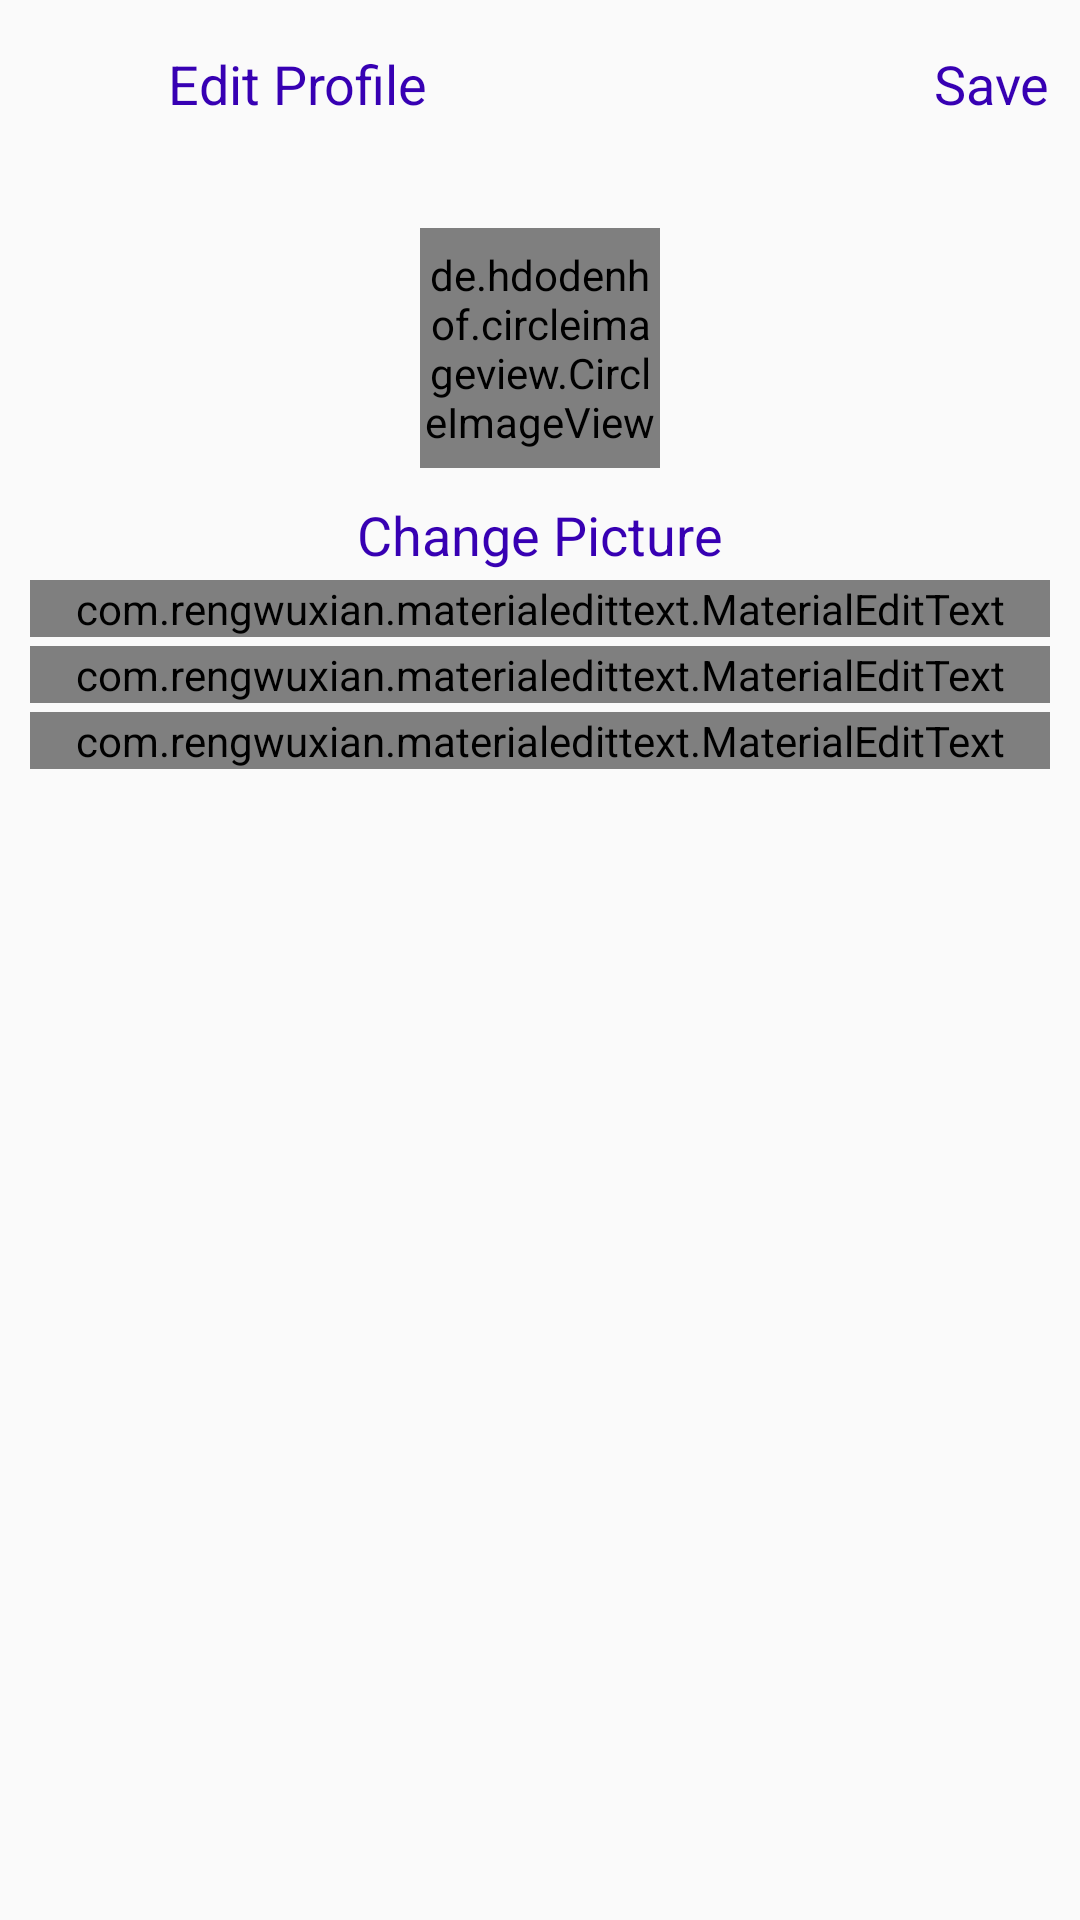

This screen was rendered from an Android layout file. Write that file and the resources it references.
<!-- AndroidManifest.xml: application theme Theme.InstagramClone -->
<!-- res/layout/activity_edit_profile.xml -->
<?xml version="1.0" encoding="utf-8"?>
<LinearLayout xmlns:android="http://schemas.android.com/apk/res/android"
    xmlns:app="http://schemas.android.com/apk/res-auto"
    xmlns:tools="http://schemas.android.com/tools"
    android:layout_width="match_parent"
    android:layout_height="match_parent"
    android:orientation="vertical"
    tools:context=".EditProfileActivity">

    <com.google.android.material.appbar.AppBarLayout
        android:id="@+id/edit_profile_activity_appbar"
        android:layout_width="match_parent"
        android:layout_height="wrap_content"
        android:background="?android:attr/windowBackground">

        <androidx.appcompat.widget.Toolbar
            android:id="@+id/edit_profile_activity_toolbar"
            android:layout_width="match_parent"
            android:layout_height="wrap_content"
            android:background="?android:attr/windowBackground">

            <RelativeLayout
                android:layout_width="match_parent"
                android:layout_height="wrap_content">

                <ImageView
                    android:id="@+id/edit_profile_activity_close"
                    android:layout_width="30dp"
                    android:layout_height="30dp"
                    android:layout_alignParentStart="true"
                    android:src="@drawable/ic_close_hollow_light" />

                <TextView
                    android:layout_width="wrap_content"
                    android:layout_height="wrap_content"
                    android:layout_centerVertical="true"
                    android:layout_marginStart="10dp"
                    android:layout_toEndOf="@id/edit_profile_activity_close"
                    android:text="Edit Profile"
                    android:textColor="@color/design_default_color_primary_dark"
                    android:textSize="18sp" />

                <TextView
                    android:id="@+id/edit_profile_activity_save"
                    android:layout_width="wrap_content"
                    android:layout_height="wrap_content"
                    android:layout_alignParentEnd="true"
                    android:layout_centerVertical="true"
                    android:layout_marginRight="10dp"
                    android:text="Save"
                    android:textColor="@color/design_default_color_primary_dark"
                    android:textSize="18sp" />

            </RelativeLayout>


        </androidx.appcompat.widget.Toolbar>

    </com.google.android.material.appbar.AppBarLayout>

    <LinearLayout
        android:layout_width="match_parent"
        android:layout_height="wrap_content"
        android:orientation="vertical"
        android:padding="10dp">

        <de.hdodenhof.circleimageview.CircleImageView
            android:id="@+id/edit_profile_activity_profile_image"
            android:layout_width="80dp"
            android:layout_height="80dp"
            android:layout_gravity="center"
            android:layout_margin="10dp"
            android:src="@mipmap/ic_launcher" />

        <TextView
            android:id="@+id/edit_profile_activity_change_picture"
            android:layout_width="wrap_content"
            android:layout_height="wrap_content"
            android:layout_gravity="center"
            android:text="Change Picture"
            android:textColor="@color/design_default_color_primary_dark"
            android:textSize="18sp" />

        <com.rengwuxian.materialedittext.MaterialEditText
            android:id="@+id/edit_profile_activity_fullname"
            android:layout_width="match_parent"
            android:layout_height="wrap_content"
            android:layout_marginTop="3dp"
            android:hint="Full name"
            app:met_floatingLabel="normal" />

        <com.rengwuxian.materialedittext.MaterialEditText
            android:id="@+id/edit_profile_activity_username"
            android:layout_width="match_parent"
            android:layout_height="wrap_content"
            android:layout_marginTop="3dp"
            android:hint="User name"
            app:met_floatingLabel="normal" />


        <com.rengwuxian.materialedittext.MaterialEditText
            android:id="@+id/edit_profile_activity_bio"
            android:layout_width="match_parent"
            android:layout_height="wrap_content"
            android:layout_marginTop="3dp"
            android:hint="Bio"
            app:met_floatingLabel="normal" />


    </LinearLayout>


</LinearLayout>
<!-- resources referenced by this layout -->
<resources>
  <!-- mipmap ic_launcher: png bitmap (mipmap-hdpi, 5786 bytes) -->
  <style name="Theme.InstagramClone" parent="Theme.AppCompat.DayNight.NoActionBar">
          
          <item name="colorPrimary">#455cde</item>
          <item name="colorPrimaryVariant">@color/purple_700</item>
          <item name="colorOnPrimary">@color/white</item>
          
          <item name="colorSecondary">@color/teal_200</item>
          <item name="colorSecondaryVariant">@color/teal_700</item>
          <item name="colorOnSecondary">@color/black</item>
          
          <item name="android:statusBarColor" tools:targetApi="l">?attr/colorPrimaryVariant</item>
          
      </style>
  <color name="purple_700">#FF3700B3</color>
  <color name="white">#FFFFFFFF</color>
  <color name="teal_200">#FF03DAC5</color>
  <color name="teal_700">#FF018786</color>
  <color name="black">#FF000000</color>
</resources>
